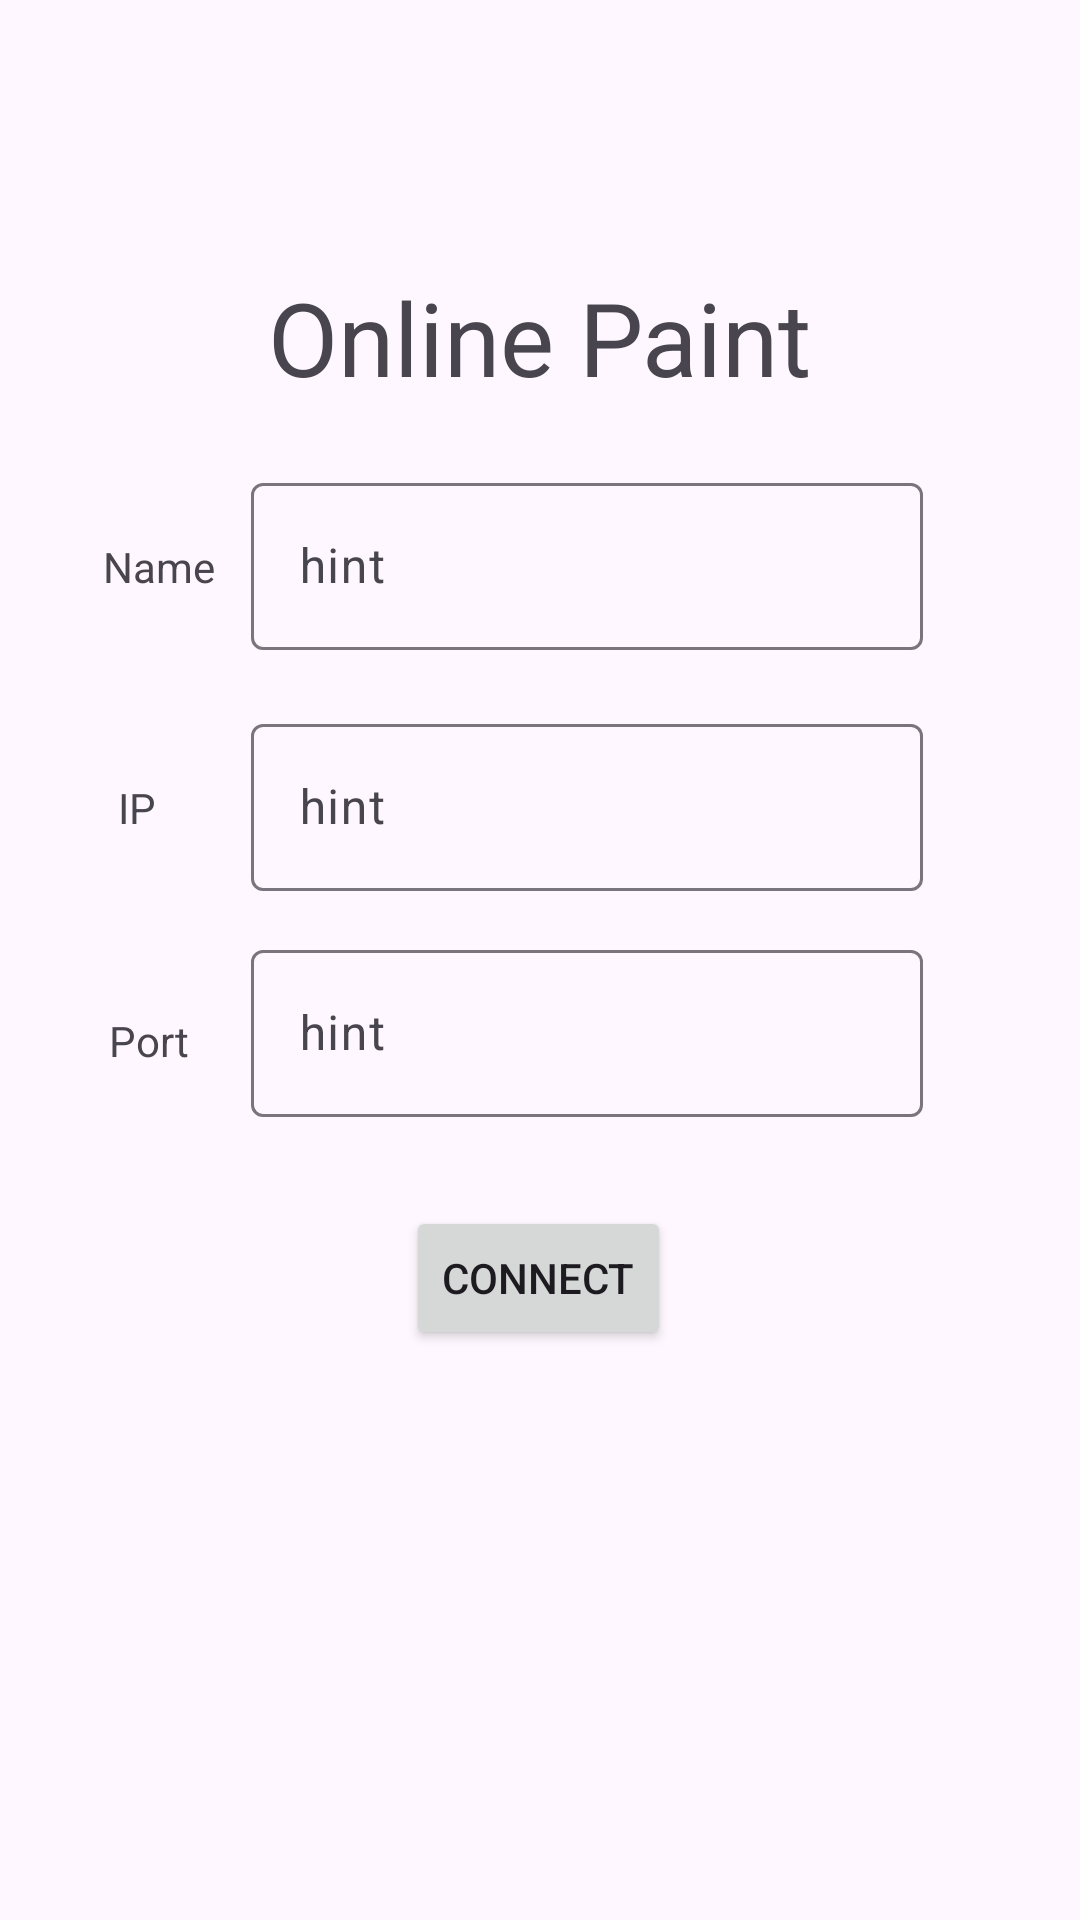

Produce the Android XML layout that renders to this screen, including the resource entries it uses.
<!-- AndroidManifest.xml: application theme Theme.Hw_online_paint -->
<!-- res/layout/activity_main.xml -->
<?xml version="1.0" encoding="utf-8"?>
<androidx.constraintlayout.widget.ConstraintLayout xmlns:android="http://schemas.android.com/apk/res/android"
    xmlns:app="http://schemas.android.com/apk/res-auto"
    xmlns:tools="http://schemas.android.com/tools"
    android:id="@+id/main"
    android:layout_width="match_parent"
    android:layout_height="match_parent"
    tools:context=".MainActivity">

    <com.google.android.material.textfield.TextInputLayout
        android:layout_width="224dp"
        android:layout_height="74dp"
        app:layout_constraintBottom_toBottomOf="parent"
        app:layout_constraintEnd_toEndOf="parent"
        app:layout_constraintHorizontal_bias="0.614"
        app:layout_constraintStart_toStartOf="parent"
        app:layout_constraintTop_toTopOf="parent"
        app:layout_constraintVertical_bias="0.55">

        <com.google.android.material.textfield.TextInputEditText
            android:id="@+id/editPort"
            android:layout_width="match_parent"
            android:layout_height="wrap_content"
            android:hint="hint" />
    </com.google.android.material.textfield.TextInputLayout>

    <TextView
        android:id="@+id/textView4"
        android:layout_width="wrap_content"
        android:layout_height="wrap_content"
        android:text="Port"
        app:layout_constraintBottom_toBottomOf="parent"
        app:layout_constraintEnd_toEndOf="parent"
        app:layout_constraintHorizontal_bias="0.109"
        app:layout_constraintStart_toStartOf="parent"
        app:layout_constraintTop_toTopOf="parent"
        app:layout_constraintVertical_bias="0.543" />

    <TextView
        android:id="@+id/textView"
        android:layout_width="wrap_content"
        android:layout_height="wrap_content"
        android:text="Name"
        app:layout_constraintBottom_toBottomOf="parent"
        app:layout_constraintEnd_toEndOf="parent"
        app:layout_constraintHorizontal_bias="0.106"
        app:layout_constraintStart_toStartOf="parent"
        app:layout_constraintTop_toTopOf="parent"
        app:layout_constraintVertical_bias="0.289" />

    <TextView
        android:id="@+id/textView3"
        android:layout_width="wrap_content"
        android:layout_height="wrap_content"
        android:text="IP"
        app:layout_constraintBottom_toBottomOf="parent"
        app:layout_constraintEnd_toEndOf="parent"
        app:layout_constraintHorizontal_bias="0.113"
        app:layout_constraintStart_toStartOf="parent"
        app:layout_constraintTop_toTopOf="parent"
        app:layout_constraintVertical_bias="0.418" />

    <com.google.android.material.textfield.TextInputLayout
        android:layout_width="224dp"
        android:layout_height="74dp"
        app:layout_constraintBottom_toBottomOf="parent"
        app:layout_constraintEnd_toEndOf="parent"
        app:layout_constraintHorizontal_bias="0.614"
        app:layout_constraintStart_toStartOf="parent"
        app:layout_constraintTop_toTopOf="parent"
        app:layout_constraintVertical_bias="0.417">

        <com.google.android.material.textfield.TextInputEditText
            android:id="@+id/editIp"
            android:layout_width="match_parent"
            android:layout_height="wrap_content"
            android:hint="hint" />
    </com.google.android.material.textfield.TextInputLayout>

    <TextView
        android:id="@+id/textView2"
        android:layout_width="wrap_content"
        android:layout_height="wrap_content"
        android:text="Online Paint"
        android:textSize="34sp"
        app:layout_constraintBottom_toBottomOf="parent"
        app:layout_constraintEnd_toEndOf="parent"
        app:layout_constraintStart_toStartOf="parent"
        app:layout_constraintTop_toTopOf="parent"
        app:layout_constraintVertical_bias="0.151" />

    <com.google.android.material.textfield.TextInputLayout
        android:layout_width="224dp"
        android:layout_height="74dp"
        app:layout_constraintBottom_toBottomOf="parent"
        app:layout_constraintEnd_toEndOf="parent"
        app:layout_constraintHorizontal_bias="0.614"
        app:layout_constraintStart_toStartOf="parent"
        app:layout_constraintTop_toTopOf="parent"
        app:layout_constraintVertical_bias="0.275">

        <com.google.android.material.textfield.TextInputEditText
            android:id="@+id/editName"
            android:layout_width="match_parent"
            android:layout_height="wrap_content"
            android:hint="hint" />
    </com.google.android.material.textfield.TextInputLayout>

    <Button
        android:id="@+id/btnConnect"
        android:layout_width="wrap_content"
        android:layout_height="wrap_content"
        android:text="CONNECT"
        app:layout_constraintBottom_toBottomOf="parent"
        app:layout_constraintEnd_toEndOf="parent"
        app:layout_constraintHorizontal_bias="0.498"
        app:layout_constraintStart_toStartOf="parent"
        app:layout_constraintTop_toTopOf="parent"
        app:layout_constraintVertical_bias="0.679" />

</androidx.constraintlayout.widget.ConstraintLayout>
<!-- resources referenced by this layout -->
<resources>
  <style name="Theme.Hw_online_paint" parent="Base.Theme.Hw_online_paint" />
  <style name="Base.Theme.Hw_online_paint" parent="Theme.Material3.DayNight.NoActionBar">
          
          
      </style>
</resources>
